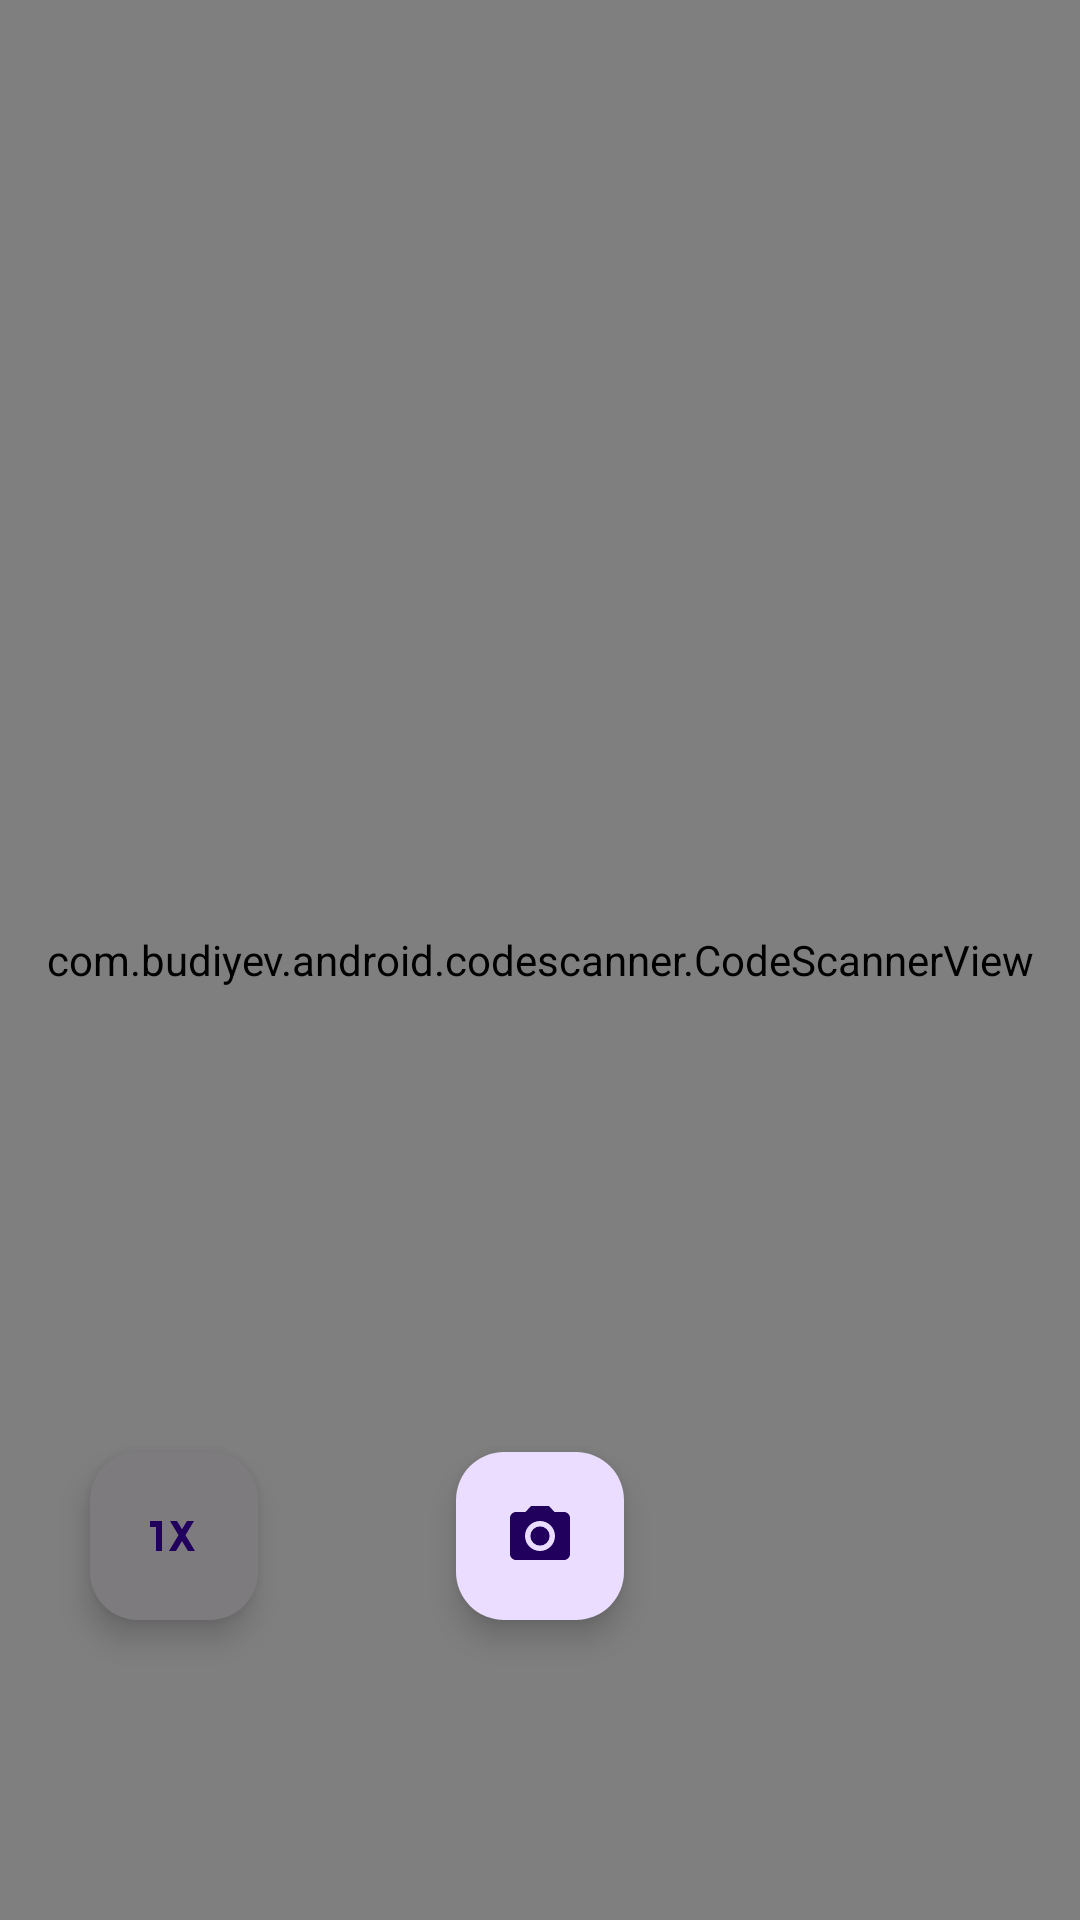

Layout XML and referenced resources for this Android screen:
<!-- AndroidManifest.xml: application theme Theme.CertainlyHereIamFinal -->
<!-- res/layout/scan_qr_fragment.xml -->
<?xml version="1.0" encoding="utf-8"?>

<RelativeLayout
    xmlns:android="http://schemas.android.com/apk/res/android"
    xmlns:app="http://schemas.android.com/apk/res-auto"
    android:layout_width="match_parent"
    android:layout_height="match_parent">

    <com.budiyev.android.codescanner.CodeScannerView
        android:id="@+id/scanner_view"
        android:layout_width="match_parent"
        android:layout_height="match_parent"
        app:autoFocusButtonColor="@android:color/white"
        app:autoFocusButtonVisible="true"
        app:flashButtonColor="@android:color/white"
        app:flashButtonVisible="true"
        app:frameColor="@android:color/white"
        app:frameCornersSize="50dp"
        app:frameCornersRadius="0dp"
        app:frameAspectRatioWidth="1"
        app:frameAspectRatioHeight="1"
        app:frameSize="0.75"
        app:frameThickness="2dp"
        app:frameVerticalBias="0.5"
        app:maskColor="#77000000"/>

    <com.google.android.material.floatingactionbutton.FloatingActionButton
        android:id="@+id/start_camera"
        android:layout_width="wrap_content"
        android:layout_height="wrap_content"
        android:textAlignment="center"
        android:layout_centerHorizontal="true"
        android:layout_alignParentBottom="true"
        android:layout_marginBottom="100dp"
        android:src="@drawable/ic_camera"
        android:tooltipText="Start"/>
    <com.google.android.material.floatingactionbutton.FloatingActionButton
        android:id="@+id/zoom_reset"
        android:layout_width="wrap_content"
        android:layout_height="wrap_content"
        android:textAlignment="center"
        android:layout_alignParentBottom="true"
        android:layout_marginBottom="100dp"
        android:layout_marginLeft="30dp"
        android:backgroundTint="@color/gray"
        android:src="@drawable/ic_resetzoom"
        android:tooltipText="Start"/>

</RelativeLayout>
<!-- resources referenced by this layout -->
<resources>
  <color name="gray">#7D7B7E</color>
  <!-- drawable ic_camera (drawable) -->
  <vector android:height="40dp" android:tint="#050505"
      android:viewportHeight="24" android:viewportWidth="24"
      android:width="40dp" xmlns:android="http://schemas.android.com/apk/res/android">
      <path android:fillColor="@android:color/white" android:pathData="M12,12m-3.2,0a3.2,3.2 0,1 1,6.4 0a3.2,3.2 0,1 1,-6.4 0"/>
      <path android:fillColor="@android:color/white" android:pathData="M9,2L7.17,4L4,4c-1.1,0 -2,0.9 -2,2v12c0,1.1 0.9,2 2,2h16c1.1,0 2,-0.9 2,-2L22,6c0,-1.1 -0.9,-2 -2,-2h-3.17L15,2L9,2zM12,17c-2.76,0 -5,-2.24 -5,-5s2.24,-5 5,-5 5,2.24 5,5 -2.24,5 -5,5z"/>
  </vector>
  <!-- drawable ic_resetzoom (drawable) -->
  <vector android:height="30dp" android:tint="#FFFFFF"
      android:viewportHeight="24" android:viewportWidth="24"
      android:width="30dp" xmlns:android="http://schemas.android.com/apk/res/android">
      <path android:fillColor="@android:color/white" android:pathData="M4,7h4v10H6V9H4V7zM15.83,11.72L18.66,7h-2.33l-1.66,2.77L13,7h-2.33l2.83,4.72L10.33,17h2.33l2,-3.34l2,3.34H19L15.83,11.72z"/>
  </vector>
  <style name="Theme.CertainlyHereIamFinal" parent="Base.Theme.CertainlyHereIamFinal" />
  <style name="Base.Theme.CertainlyHereIamFinal" parent="Theme.Material3.DayNight.NoActionBar">
          
          
      </style>
</resources>
